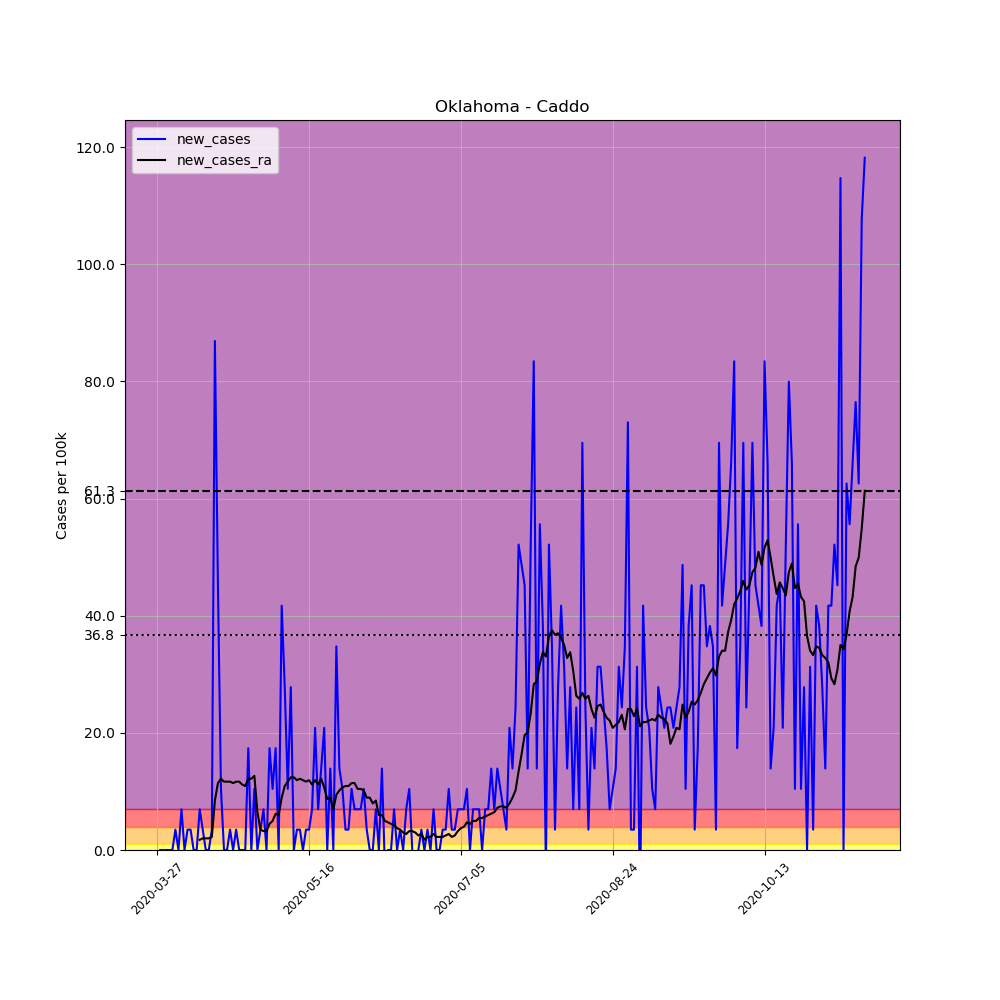

Values plotted in this chart, from the file beside it:
, date, county, state, fips, cases, deaths, COUNTY, STNAME, CTYNAME, POPESTIMATE2019, per_100k, new_cases, new_cases_ra
414388, 2020-03-27, Caddo, Oklahoma, 40015, 1, 0, 15, Oklahoma, Caddo, 28762, 3.477, , 
414389, 2020-03-28, Caddo, Oklahoma, 40015, 1, 0, 15, Oklahoma, Caddo, 28762, 3.477, 0.0, 
414390, 2020-03-29, Caddo, Oklahoma, 40015, 1, 0, 15, Oklahoma, Caddo, 28762, 3.477, 0.0, 
414391, 2020-03-30, Caddo, Oklahoma, 40015, 1, 0, 15, Oklahoma, Caddo, 28762, 3.477, 0.0, 
414392, 2020-03-31, Caddo, Oklahoma, 40015, 1, 0, 15, Oklahoma, Caddo, 28762, 3.477, 0.0, 
414393, 2020-04-01, Caddo, Oklahoma, 40015, 1, 0, 15, Oklahoma, Caddo, 28762, 3.477, 0.0, 
414394, 2020-04-02, Caddo, Oklahoma, 40015, 2, 0, 15, Oklahoma, Caddo, 28762, 6.954, 3.477, 
414395, 2020-04-03, Caddo, Oklahoma, 40015, 2, 0, 15, Oklahoma, Caddo, 28762, 6.954, 0.0, 
414396, 2020-04-04, Caddo, Oklahoma, 40015, 4, 0, 15, Oklahoma, Caddo, 28762, 13.91, 6.954, 
414397, 2020-04-05, Caddo, Oklahoma, 40015, 4, 0, 15, Oklahoma, Caddo, 28762, 13.91, 0.0, 
414398, 2020-04-06, Caddo, Oklahoma, 40015, 5, 0, 15, Oklahoma, Caddo, 28762, 17.38, 3.477, 
414399, 2020-04-07, Caddo, Oklahoma, 40015, 6, 0, 15, Oklahoma, Caddo, 28762, 20.86, 3.477, 
414400, 2020-04-08, Caddo, Oklahoma, 40015, 6, 0, 15, Oklahoma, Caddo, 28762, 20.86, 0.0, 
414401, 2020-04-09, Caddo, Oklahoma, 40015, 6, 0, 15, Oklahoma, Caddo, 28762, 20.86, 0.0, 
414402, 2020-04-10, Caddo, Oklahoma, 40015, 8, 0, 15, Oklahoma, Caddo, 28762, 27.81, 6.954, 1.738
414403, 2020-04-11, Caddo, Oklahoma, 40015, 9, 0, 15, Oklahoma, Caddo, 28762, 31.29, 3.477, 1.987
414404, 2020-04-12, Caddo, Oklahoma, 40015, 9, 0, 15, Oklahoma, Caddo, 28762, 31.29, 0.0, 1.987
414405, 2020-04-13, Caddo, Oklahoma, 40015, 9, 0, 15, Oklahoma, Caddo, 28762, 31.29, 0.0, 1.987
414406, 2020-04-14, Caddo, Oklahoma, 40015, 10, 0, 15, Oklahoma, Caddo, 28762, 34.77, 3.477, 2.235
414407, 2020-04-15, Caddo, Oklahoma, 40015, 35, 1, 15, Oklahoma, Caddo, 28762, 121.7, 86.92, 8.444
414408, 2020-04-16, Caddo, Oklahoma, 40015, 48, 2, 15, Oklahoma, Caddo, 28762, 166.9, 45.2, 11.42
414409, 2020-04-17, Caddo, Oklahoma, 40015, 51, 2, 15, Oklahoma, Caddo, 28762, 177.3, 10.43, 12.17
414410, 2020-04-18, Caddo, Oklahoma, 40015, 51, 2, 15, Oklahoma, Caddo, 28762, 177.3, 0.0, 11.67
414411, 2020-04-19, Caddo, Oklahoma, 40015, 51, 2, 15, Oklahoma, Caddo, 28762, 177.3, 0.0, 11.67
414412, 2020-04-20, Caddo, Oklahoma, 40015, 52, 3, 15, Oklahoma, Caddo, 28762, 180.8, 3.477, 11.67
414413, 2020-04-21, Caddo, Oklahoma, 40015, 52, 3, 15, Oklahoma, Caddo, 28762, 180.8, 0.0, 11.42
414414, 2020-04-22, Caddo, Oklahoma, 40015, 53, 4, 15, Oklahoma, Caddo, 28762, 184.3, 3.477, 11.67
414415, 2020-04-23, Caddo, Oklahoma, 40015, 53, 5, 15, Oklahoma, Caddo, 28762, 184.3, 0.0, 11.67
414416, 2020-04-24, Caddo, Oklahoma, 40015, 53, 6, 15, Oklahoma, Caddo, 28762, 184.3, 0.0, 11.18
414417, 2020-04-25, Caddo, Oklahoma, 40015, 53, 6, 15, Oklahoma, Caddo, 28762, 184.3, 0.0, 10.93
414418, 2020-04-26, Caddo, Oklahoma, 40015, 58, 6, 15, Oklahoma, Caddo, 28762, 201.7, 17.38, 12.17
414419, 2020-04-27, Caddo, Oklahoma, 40015, 58, 6, 15, Oklahoma, Caddo, 28762, 201.7, 0.0, 12.17
414420, 2020-04-28, Caddo, Oklahoma, 40015, 61, 7, 15, Oklahoma, Caddo, 28762, 212.1, 10.43, 12.67
414421, 2020-04-29, Caddo, Oklahoma, 40015, 61, 7, 15, Oklahoma, Caddo, 28762, 212.1, 0.0, 6.457
414422, 2020-04-30, Caddo, Oklahoma, 40015, 62, 7, 15, Oklahoma, Caddo, 28762, 215.6, 3.477, 3.477
414423, 2020-05-01, Caddo, Oklahoma, 40015, 64, 7, 15, Oklahoma, Caddo, 28762, 222.5, 6.954, 3.228
414424, 2020-05-02, Caddo, Oklahoma, 40015, 64, 8, 15, Oklahoma, Caddo, 28762, 222.5, 0.0, 3.228
414425, 2020-05-03, Caddo, Oklahoma, 40015, 69, 8, 15, Oklahoma, Caddo, 28762, 239.9, 17.38, 4.47
414426, 2020-05-04, Caddo, Oklahoma, 40015, 72, 8, 15, Oklahoma, Caddo, 28762, 250.3, 10.43, 4.967
414427, 2020-05-05, Caddo, Oklahoma, 40015, 77, 8, 15, Oklahoma, Caddo, 28762, 267.7, 17.38, 6.209
414428, 2020-05-06, Caddo, Oklahoma, 40015, 77, 8, 15, Oklahoma, Caddo, 28762, 267.7, 0.0, 5.96
414429, 2020-05-07, Caddo, Oklahoma, 40015, 89, 8, 15, Oklahoma, Caddo, 28762, 309.4, 41.72, 8.94
414430, 2020-05-08, Caddo, Oklahoma, 40015, 97, 9, 15, Oklahoma, Caddo, 28762, 337.3, 27.81, 10.93
414431, 2020-05-09, Caddo, Oklahoma, 40015, 100, 9, 15, Oklahoma, Caddo, 28762, 347.7, 10.43, 11.67
414432, 2020-05-10, Caddo, Oklahoma, 40015, 108, 9, 15, Oklahoma, Caddo, 28762, 375.5, 27.81, 12.42
414433, 2020-05-11, Caddo, Oklahoma, 40015, 108, 9, 15, Oklahoma, Caddo, 28762, 375.5, 0.0, 12.42
414434, 2020-05-12, Caddo, Oklahoma, 40015, 109, 9, 15, Oklahoma, Caddo, 28762, 379, 3.477, 11.92
414435, 2020-05-13, Caddo, Oklahoma, 40015, 110, 9, 15, Oklahoma, Caddo, 28762, 382.4, 3.477, 12.17
414436, 2020-05-14, Caddo, Oklahoma, 40015, 110, 9, 15, Oklahoma, Caddo, 28762, 382.4, 0.0, 11.92
414437, 2020-05-15, Caddo, Oklahoma, 40015, 111, 9, 15, Oklahoma, Caddo, 28762, 385.9, 3.477, 11.67
414438, 2020-05-16, Caddo, Oklahoma, 40015, 112, 10, 15, Oklahoma, Caddo, 28762, 389.4, 3.477, 11.92
414439, 2020-05-17, Caddo, Oklahoma, 40015, 114, 10, 15, Oklahoma, Caddo, 28762, 396.4, 6.954, 11.18
414440, 2020-05-18, Caddo, Oklahoma, 40015, 120, 10, 15, Oklahoma, Caddo, 28762, 417.2, 20.86, 11.92
414441, 2020-05-19, Caddo, Oklahoma, 40015, 122, 10, 15, Oklahoma, Caddo, 28762, 424.2, 6.954, 11.18
414442, 2020-05-20, Caddo, Oklahoma, 40015, 126, 10, 15, Oklahoma, Caddo, 28762, 438.1, 13.91, 12.17
414443, 2020-05-21, Caddo, Oklahoma, 40015, 132, 10, 15, Oklahoma, Caddo, 28762, 458.9, 20.86, 10.68
414444, 2020-05-22, Caddo, Oklahoma, 40015, 132, 10, 15, Oklahoma, Caddo, 28762, 458.9, 0.0, 8.692
414445, 2020-05-23, Caddo, Oklahoma, 40015, 136, 10, 15, Oklahoma, Caddo, 28762, 472.8, 13.91, 8.94
414446, 2020-05-24, Caddo, Oklahoma, 40015, 136, 10, 15, Oklahoma, Caddo, 28762, 472.8, 0.0, 6.954
414447, 2020-05-25, Caddo, Oklahoma, 40015, 146, 10, 15, Oklahoma, Caddo, 28762, 507.6, 34.77, 9.437
... 174 more rows
